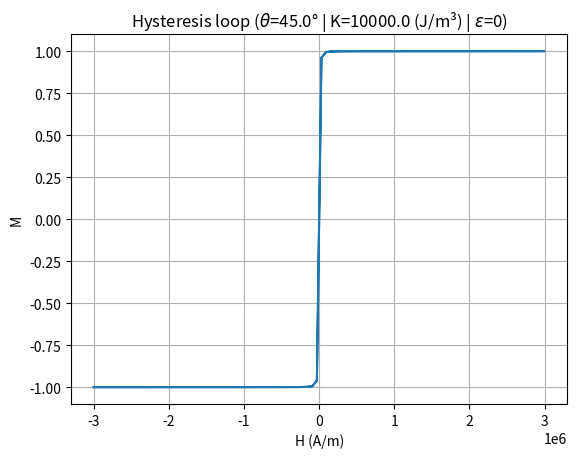
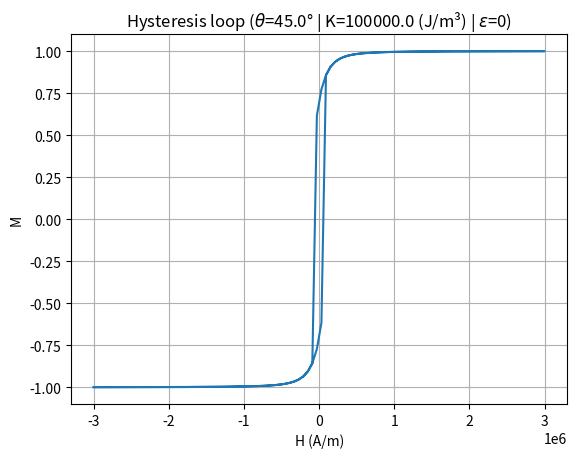
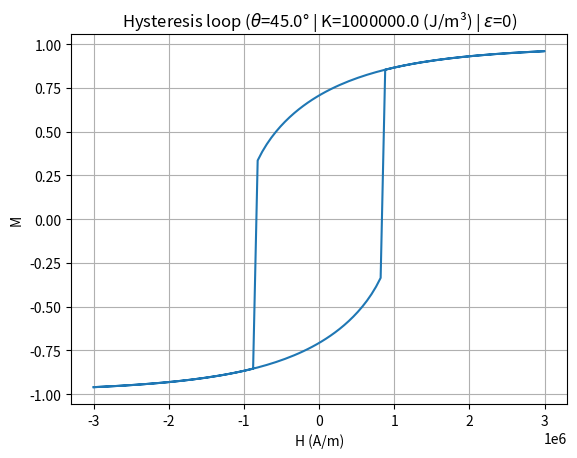

Generate these figures, in order, with matplotlib:
import numpy as np
from scipy.optimize import minimize
import matplotlib.pyplot as plt


def calc(K):
    # energy function
    def energy(phi, Hpar, Hperp):
        """
        This is the physically correct, dimensional form of the energy.
        Each term has units of energy per volume [J/m³].
        The applied magnetic field has two components: Hpar and Hperp
    
        :param phi: angle of magnetization of material in a plane
        :param Hpar: parallel to the material’s “easy” direction (usually aligned with the crystal structure)
        :param Hperp: perpendicular to the easy-axis
        :return:
        """
        energy_anisotropy = K * np.sin(phi) ** 2
        energy_zeeman = - mu0 * Ms * (Hpar * np.cos(phi) + Hperp * np.sin(phi))
        total_energy = energy_anisotropy + energy_zeeman
        return total_energy
    
    # energy function
    def energy_norm_dimless(phi, Hpar, Hperp):
        """
        This is a normalized, dimensionless version of the energy.
    
        All energy terms have been divided by K (the anisotropy constant).
        Also, the field values Hpar and Hperp are assumed to be normalized by 2K / (mu0 * Ms) — this helps simplify calculations and comparisons.
    
        :param phi: angle of magnetization of material in a plane
        :param Hpar: parallel to the material’s “easy” direction (usually aligned with the crystal structure)
        :param Hperp: perpendicular to the easy-axis
        :return:
        """
        return np.sin(phi) ** 2 - Hpar*np.cos(phi) - Hperp*np.sin(phi)
    
    
    # Critical field Hc in A/m — tells us when the magnetic field overcomes the material's resistance to magnetization flipping
    # aka "coercive field"
    Hc = 2 * K / (mu0 * Ms)  # [A/m] — "coercive field" (threshold to reorient magnetic domains)
    print(f"Hc: {Hc:.2f} (A/m)")
    
    # Convert to Tesla: B = mu0 * H
    mu0Hc = mu0 * Hc        # [T] — equivalent magnetic flux density
    print(f"Hc: {mu0Hc:.2f} (T)")
    
    # Define a maximum field range — 3x stronger than coercive field to ensure full magnetization switching
    Hmax = 3e6     # [A/m]
    
    # Angle of external field relative to the material's "easy" axis
    theta_degree = 45.           # [degrees]
    theta = np.radians(theta_degree)  # [radians]
    
    #> Generate fields
    #> External field's intensity changes
    # EXPLANATION: 3x definitely above
    Hs = np.concatenate((np.linspace(-Hmax, Hmax, 100), np.linspace(Hmax, -Hmax, 100)))
    
    magns = []  # list to store magnetization projection (dimensionless, normalized)
    
    phi = 0.    # (radians) - initial angle of magnetization
    epsilon = 1e-6   # small perturbation to escape meta-stable point
    epsilon = 0
    
    # Simulate hysteresis
    for H in Hs:
        """
        This loop computes the equilibrium angle of the magnetization (phi) for each external field strength H, 
        and then records how aligned it is with the field — creating a hysteresis loop.
        """
        Hpar  = H * np.cos(theta)        # [A/m] — field along easy axis
        Hperp = H * np.sin(theta)        # [A/m] — field perpendicular to easy axis
    
        # Find angle phi that minimizes energy
        phi = minimize(energy, phi + epsilon, args = (Hpar, Hperp)).x[0]
    
        # Project magnetization along field direction
        # cos(theta - phi): dot product of external field direction and magnetization direction
        magns.append(np.cos(theta - phi))  # dimensionless (since cosines are unitless)
    
    
    # make plot
    plt.plot(Hs, magns)
    plt.grid()
    plt.xlabel("H (A/m)")
    plt.ylabel("M")
    plt.title(f"Hysteresis loop ("+r"$\theta$"+f"={theta_degree}° | K={K} (J/m³) | "+r"$\epsilon$"+f"={epsilon})")
    plt.savefig(f"hystloop-theta={theta_degree}-K={K}-epsilon={epsilon}.png")
    plt.show()
    plt.close()
    

if __name__ == '__main__':

    # material constants
    mu0 = 4 * np.pi * 1e-7  # [T·m/A] (Tesla meter per Ampere) — magnetic permeability of free space
    Ms = 8e5  # [A/m] — saturation magnetization (how strongly magnetized it can get)
    # K = 1e4   # [J/m^3] (Joule per cubic meter) — anisotropy constant (tells how strongly the material “prefers” certain directions)
    Ks = [1e4, 1e5, 1e6]  # vary the anisotropy constant

    for K in Ks:
        calc(K)
